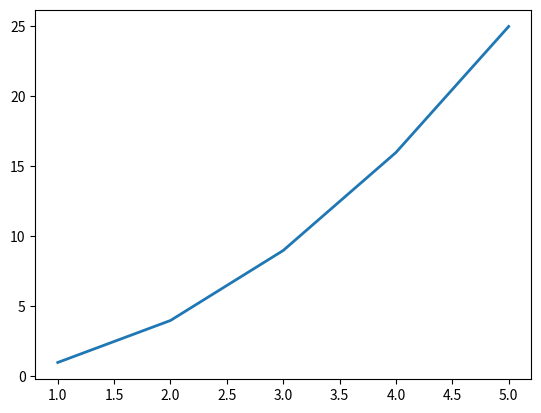

Python code for this plot:
import matplotlib.pyplot as plt
import numpy as np

x = [1,2,3,4,5]
y = [1,4,9,16,25]

plt.plot(x,y,linewidth=2.0)
